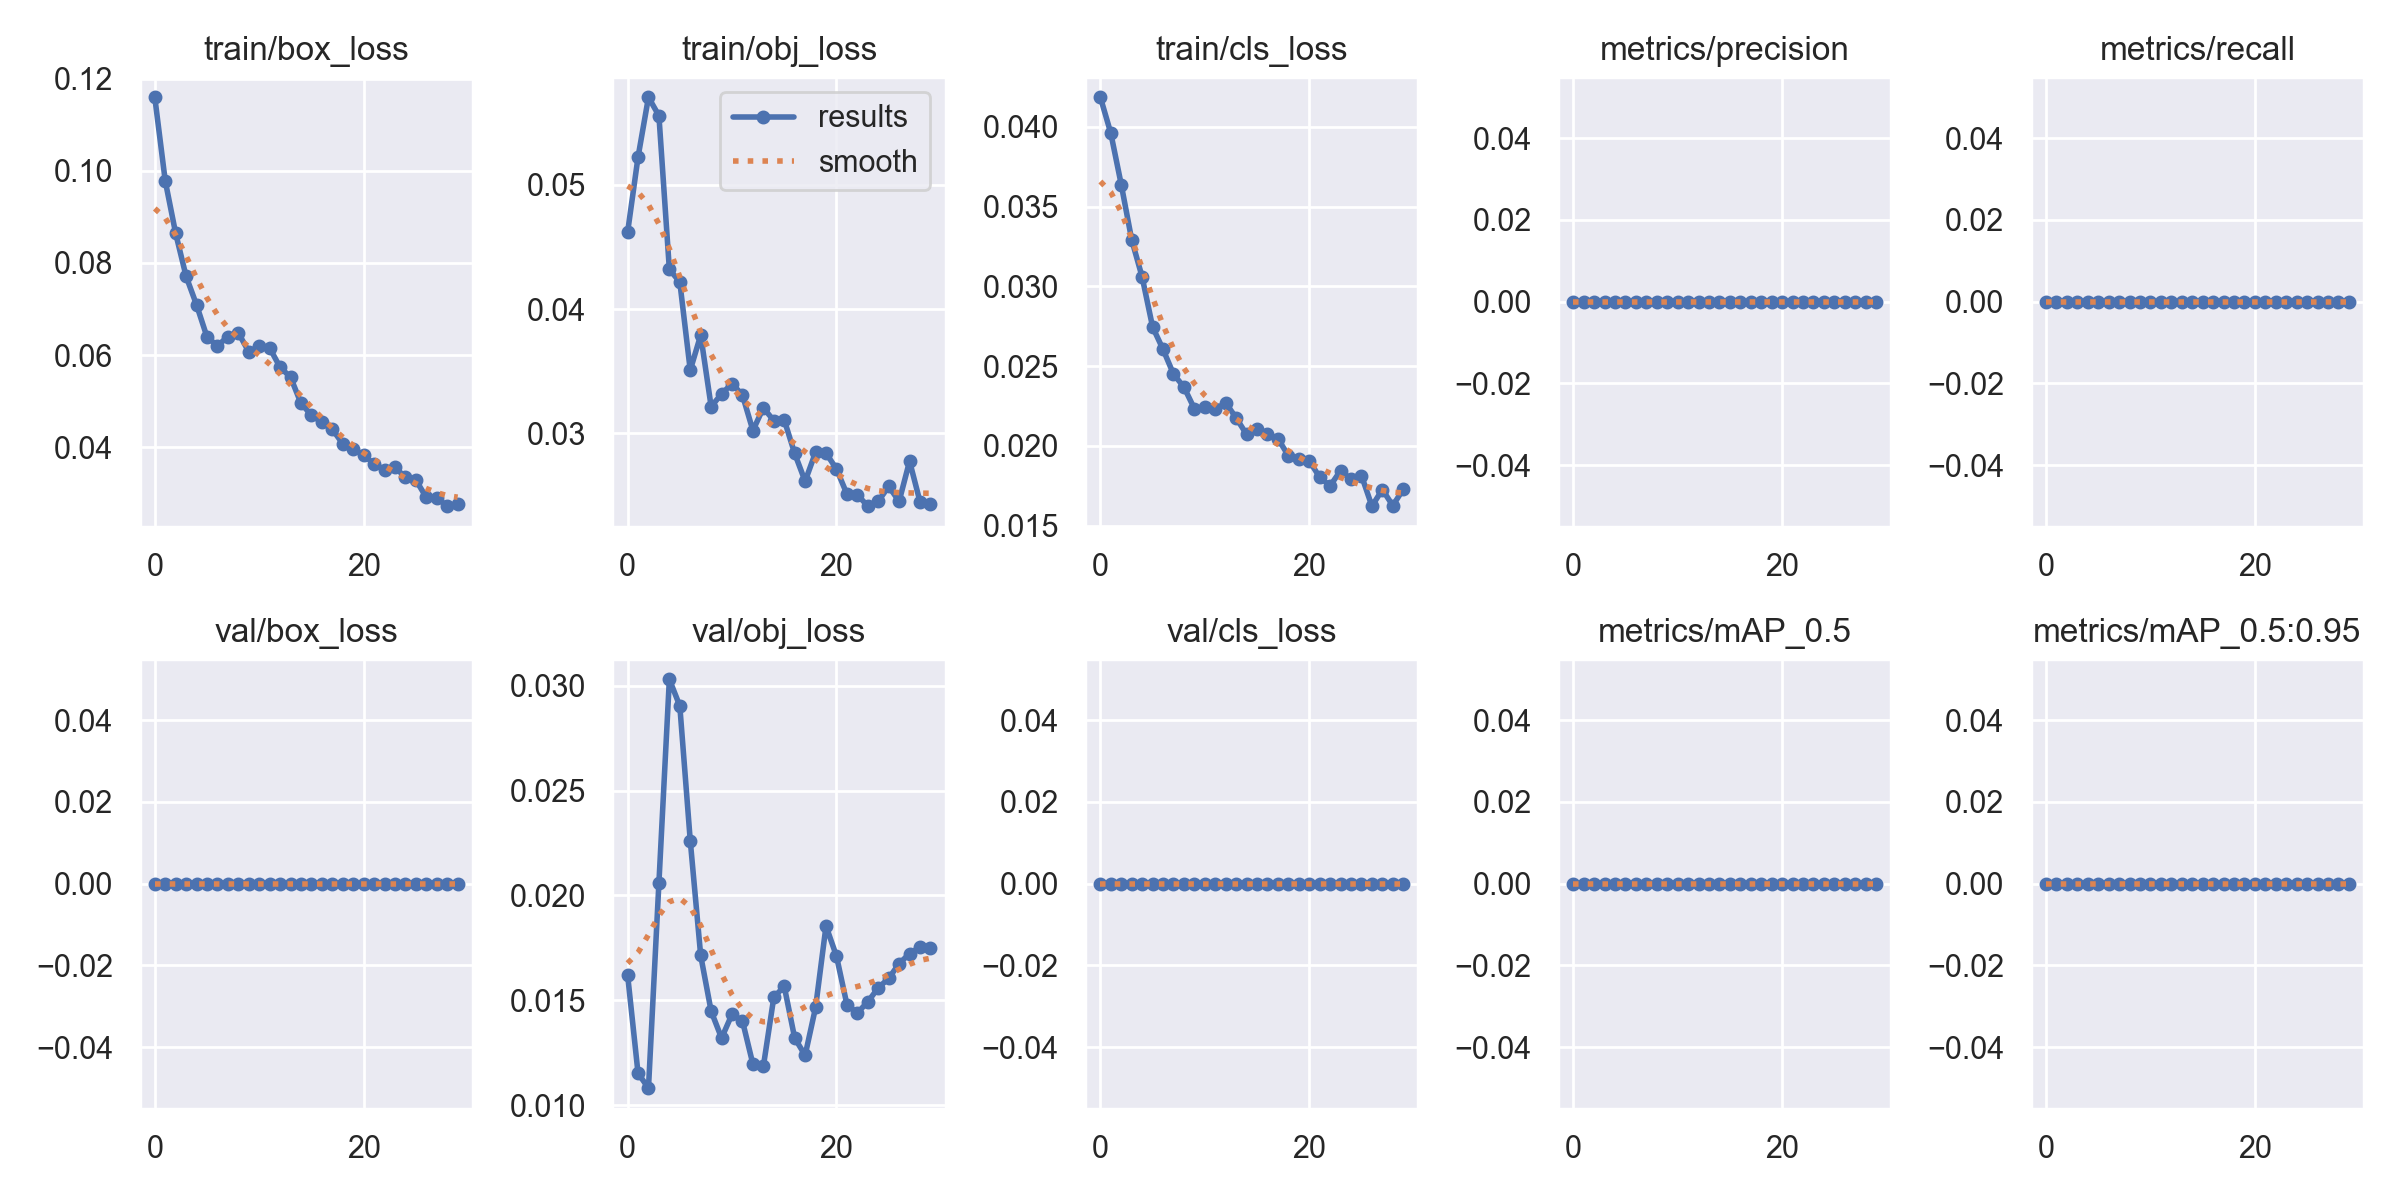

The data file committed next to this chart (first rows):
epoch, train/box_loss, train/obj_loss, train/cls_loss, metrics/precision, metrics/recall, metrics/mAP_0.5, metrics/mAP_0.5:0.95, val/box_loss, val/obj_loss, val/cls_loss, x/lr0, x/lr1, x/lr2
0, 0.116, 0.04616, 0.04185, 0, 0, 0, 0, 0, 0.01622, 0, 0.0928, 0.0008, 0.0008
1, 0.09785, 0.05221, 0.03959, 0, 0, 0, 0, 0, 0.01152, 0, 0.08464, 0.001644, 0.001644
2, 0.08643, 0.05703, 0.03637, 0, 0, 0, 0, 0, 0.0108, 0, 0.07643, 0.002428, 0.002428
3, 0.0771, 0.05555, 0.03291, 0, 0, 0, 0, 0, 0.0206, 0, 0.06815, 0.003154, 0.003154
4, 0.0709, 0.04319, 0.03058, 0, 0, 0, 0, 0, 0.03032, 0, 0.05982, 0.003819, 0.003819
5, 0.06393, 0.04218, 0.02745, 0, 0, 0, 0, 0, 0.02905, 0, 0.05142, 0.004425, 0.004425
6, 0.06201, 0.03508, 0.02605, 0, 0, 0, 0, 0, 0.02262, 0, 0.04297, 0.004972, 0.004972
7, 0.06402, 0.0379, 0.0245, 0, 0, 0, 0, 0, 0.01714, 0, 0.03446, 0.00546, 0.00546
8, 0.06484, 0.03216, 0.02369, 0, 0, 0, 0, 0, 0.01448, 0, 0.02589, 0.005888, 0.005888
9, 0.06071, 0.03317, 0.02233, 0, 0, 0, 0, 0, 0.01319, 0, 0.01726, 0.006257, 0.006257
10, 0.06191, 0.03401, 0.02242, 0, 0, 0, 0, 0, 0.01433, 0, 0.008566, 0.006566, 0.006566
11, 0.06155, 0.03308, 0.0223, 0, 0, 0, 0, 0, 0.01401, 0, 0.00637, 0.00637, 0.00637
12, 0.05734, 0.03023, 0.02269, 0, 0, 0, 0, 0, 0.01195, 0, 0.00637, 0.00637, 0.00637
13, 0.05521, 0.03206, 0.02175, 0, 0, 0, 0, 0, 0.01184, 0, 0.00604, 0.00604, 0.00604
14, 0.04952, 0.03103, 0.02072, 0, 0, 0, 0, 0, 0.01513, 0, 0.00571, 0.00571, 0.00571
15, 0.04693, 0.03108, 0.02105, 0, 0, 0, 0, 0, 0.01566, 0, 0.00538, 0.00538, 0.00538
16, 0.04541, 0.02839, 0.02074, 0, 0, 0, 0, 0, 0.0132, 0, 0.00505, 0.00505, 0.00505
17, 0.04387, 0.02616, 0.02046, 0, 0, 0, 0, 0, 0.01237, 0, 0.00472, 0.00472, 0.00472
18, 0.04075, 0.02848, 0.01938, 0, 0, 0, 0, 0, 0.01465, 0, 0.00439, 0.00439, 0.00439
19, 0.03956, 0.02841, 0.01915, 0, 0, 0, 0, 0, 0.01854, 0, 0.00406, 0.00406, 0.00406
20, 0.03824, 0.02714, 0.01906, 0, 0, 0, 0, 0, 0.01711, 0, 0.00373, 0.00373, 0.00373
21, 0.03639, 0.02513, 0.01803, 0, 0, 0, 0, 0, 0.0148, 0, 0.0034, 0.0034, 0.0034
22, 0.03512, 0.02508, 0.01749, 0, 0, 0, 0, 0, 0.01439, 0, 0.00307, 0.00307, 0.00307
23, 0.03565, 0.02415, 0.01846, 0, 0, 0, 0, 0, 0.01492, 0, 0.00274, 0.00274, 0.00274
24, 0.03344, 0.02454, 0.0179, 0, 0, 0, 0, 0, 0.01559, 0, 0.00241, 0.00241, 0.00241
25, 0.03287, 0.02574, 0.01814, 0, 0, 0, 0, 0, 0.01604, 0, 0.00208, 0.00208, 0.00208
26, 0.02909, 0.02454, 0.01622, 0, 0, 0, 0, 0, 0.01675, 0, 0.00175, 0.00175, 0.00175
27, 0.02903, 0.02777, 0.01726, 0, 0, 0, 0, 0, 0.01722, 0, 0.00142, 0.00142, 0.00142
28, 0.02719, 0.02451, 0.01626, 0, 0, 0, 0, 0, 0.01755, 0, 0.00109, 0.00109, 0.00109
29, 0.02767, 0.0243, 0.01728, 0, 0, 0, 0, 0, 0.01749, 0, 0.00076, 0.00076, 0.00076
